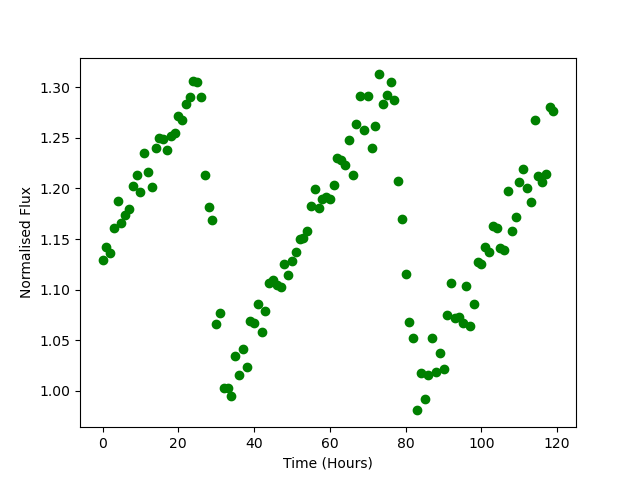

Source data for this figure (header and first rows):
Time, Flux
0.0, 1.129
1.0, 1.142
2.0, 1.136
3.0, 1.161
4.0, 1.188
5.0, 1.166
6.0, 1.174
7.0, 1.179
8.0, 1.202
9.0, 1.214
10.0, 1.196
11.0, 1.235
12.0, 1.217
13.0, 1.201
14.0, 1.24
15.0, 1.249
16.0, 1.248
17.0, 1.238
18.0, 1.252
19.0, 1.255
20.0, 1.272
21.0, 1.267
22.0, 1.284
23.0, 1.29
24.0, 1.306
25.0, 1.305
26.0, 1.291
27.0, 1.214
28.0, 1.182
29.0, 1.169
30.0, 1.066
31.0, 1.077
32.0, 1.002
33.0, 1.003
34.0, 0.9948
35.0, 1.035
36.0, 1.016
37.0, 1.041
38.0, 1.023
39.0, 1.069
40.0, 1.067
41.0, 1.086
42.0, 1.058
43.0, 1.079
44.0, 1.107
45.0, 1.109
46.0, 1.105
47.0, 1.103
48.0, 1.125
49.0, 1.115
50.0, 1.128
51.0, 1.137
52.0, 1.15
53.0, 1.151
54.0, 1.158
55.0, 1.183
56.0, 1.199
57.0, 1.18
58.0, 1.19
59.0, 1.192
... 60 more rows
